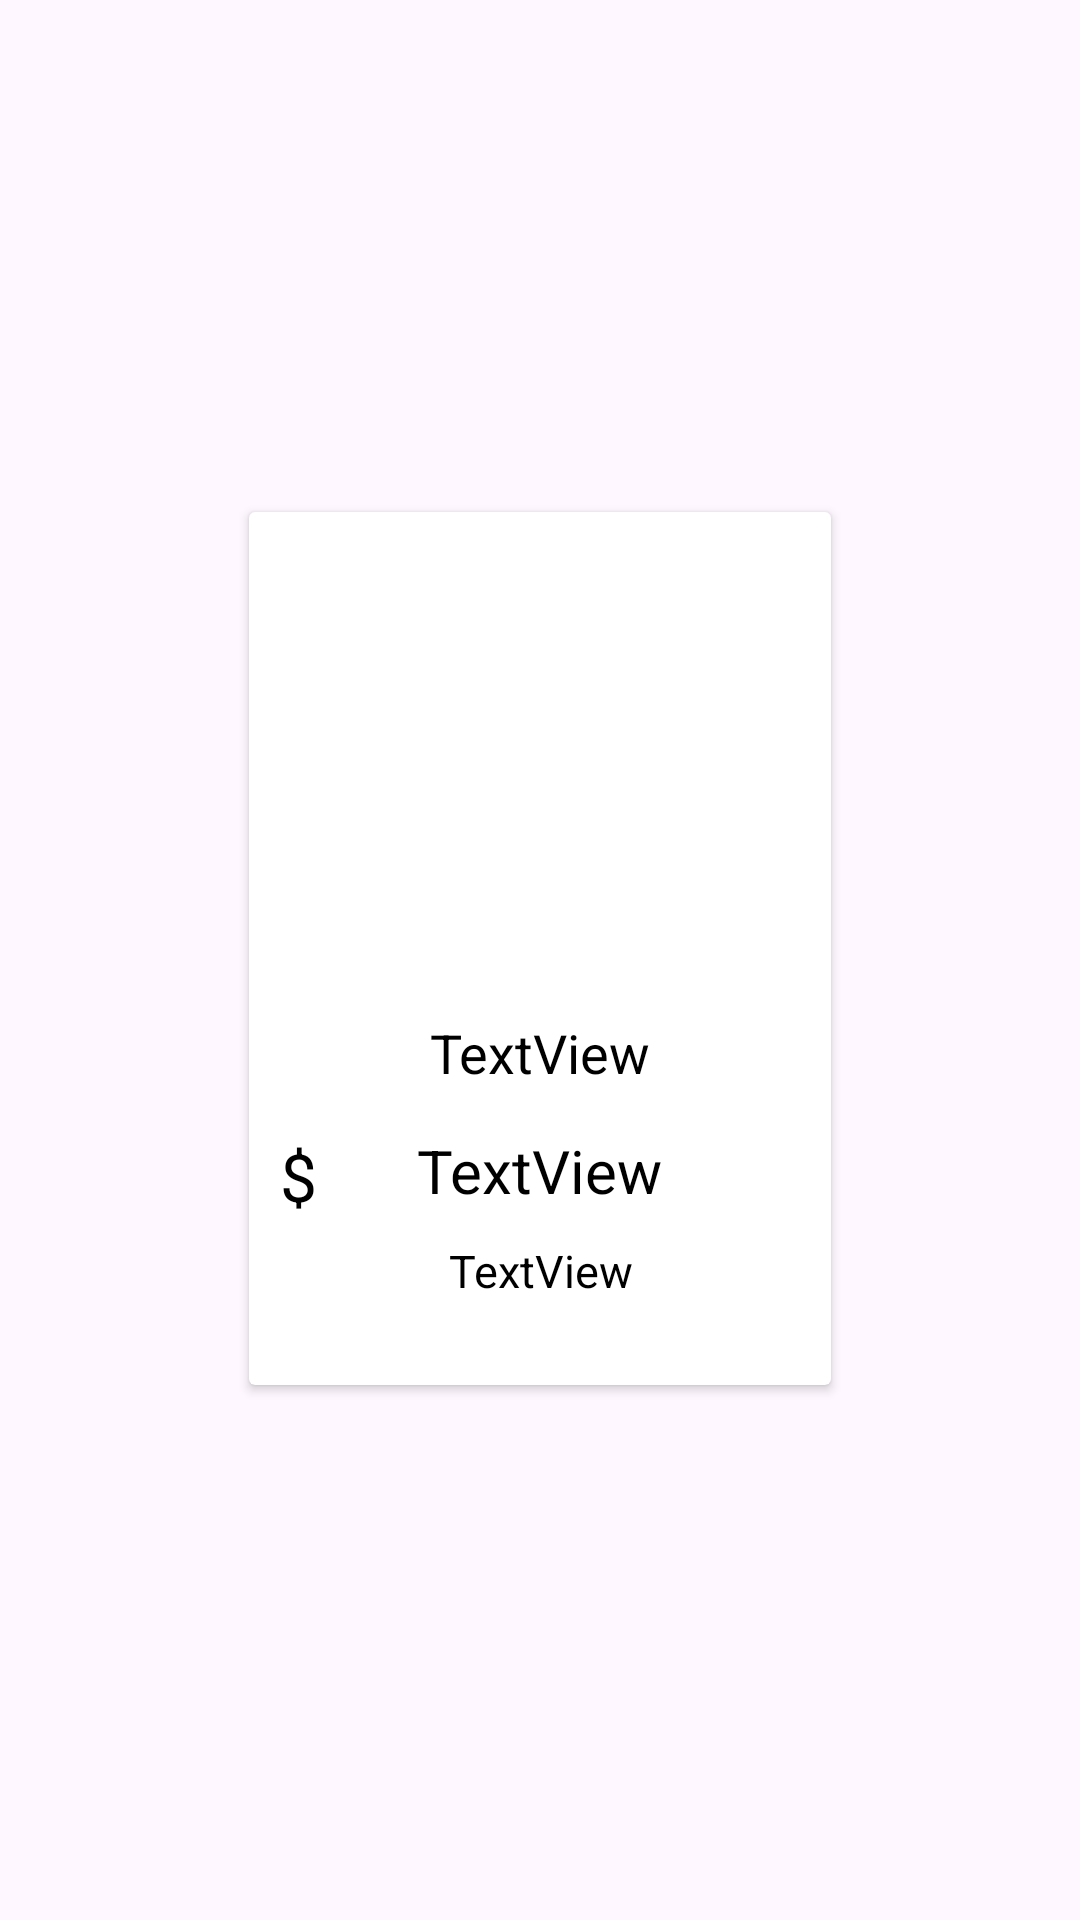

Produce the Android XML layout that renders to this screen, including the resource entries it uses.
<!-- AndroidManifest.xml: application theme Theme.Material3.Light.NoActionBar -->
<!-- res/layout/marketplace_layout.xml -->
<?xml version="1.0" encoding="utf-8"?>
<androidx.constraintlayout.widget.ConstraintLayout
    xmlns:android="http://schemas.android.com/apk/res/android"
    xmlns:app="http://schemas.android.com/apk/res-auto"
    xmlns:tools="http://schemas.android.com/tools"
    android:id="@+id/constraintLayout"
    android:layout_width="match_parent"
    android:layout_height="match_parent">


    <androidx.cardview.widget.CardView
        android:id="@+id/cardView"
        android:layout_width="194dp"
        android:layout_height="291dp"
        android:layout_marginStart="8dp"
        android:background="@drawable/edit_text_bg"
        android:padding="10dp"
        android:layout_marginEnd="8dp"
        android:layout_marginBottom="8dp"
        app:layout_constraintBottom_toBottomOf="parent"
        app:layout_constraintEnd_toEndOf="parent"
        app:layout_constraintHorizontal_bias="0.5"
        app:layout_constraintStart_toStartOf="parent"
        app:layout_constraintTop_toTopOf="parent"
        app:layout_constraintVertical_bias="0.5">

        <androidx.constraintlayout.widget.ConstraintLayout
            android:layout_width="match_parent"
            android:layout_height="match_parent">

            <ImageView
                android:id="@+id/image_id"
                android:layout_width="140dp"
                android:layout_height="141dp"
                android:layout_marginStart="8dp"
                android:layout_marginTop="8dp"
                android:layout_marginEnd="8dp"
                android:layout_marginBottom="8dp"
                app:layout_constraintBottom_toBottomOf="parent"
                app:layout_constraintEnd_toEndOf="parent"
                app:layout_constraintHorizontal_bias="0.5"
                app:layout_constraintStart_toStartOf="parent"
                app:layout_constraintTop_toTopOf="parent"
                app:layout_constraintVertical_bias="0.1"
                app:srcCompat="@drawable/logo" />

            <TextView
                android:id="@+id/price_id"
                android:layout_width="wrap_content"
                android:layout_height="33dp"
                android:layout_marginBottom="8dp"
                android:text="TextView"
                android:textColor="@color/headlines"
                android:textSize="20sp"
                app:layout_constraintBottom_toBottomOf="parent"
                app:layout_constraintEnd_toEndOf="parent"
                app:layout_constraintStart_toStartOf="parent"
                app:layout_constraintTop_toBottomOf="@+id/title_id"
                app:layout_constraintVertical_bias="0.1" />

            <TextView
                android:id="@+id/title_id"
                android:layout_width="wrap_content"
                android:layout_height="33dp"
                android:layout_marginBottom="8dp"
                android:text="TextView"
                android:textColor="@color/headlines"
                android:textSize="18sp"
                app:layout_constraintBottom_toBottomOf="parent"
                app:layout_constraintEnd_toEndOf="parent"
                app:layout_constraintStart_toStartOf="parent"
                app:layout_constraintTop_toBottomOf="@+id/image_id"
                app:layout_constraintVertical_bias="0.063" />

            <TextView
                android:id="@+id/description_id"
                android:layout_width="wrap_content"
                android:layout_height="40dp"
                android:layout_marginBottom="8dp"
                android:text="TextView"
                android:textColor="@color/headlines"
                android:textSize="15sp"
                app:layout_constraintBottom_toBottomOf="parent"
                app:layout_constraintEnd_toEndOf="parent"
                app:layout_constraintHorizontal_bias="0.503"
                app:layout_constraintStart_toStartOf="parent"
                app:layout_constraintTop_toBottomOf="@+id/price_id"
                app:layout_constraintVertical_bias=".9" />

            <TextView
                android:id="@+id/textView2"
                android:layout_width="wrap_content"
                android:layout_height="33dp"
                android:layout_marginStart="8dp"
                android:text="$"
                android:textColor="@color/headlines"
                android:textSize="22sp"
                app:layout_constraintBottom_toBottomOf="parent"
                app:layout_constraintEnd_toEndOf="parent"
                app:layout_constraintHorizontal_bias="0.014"
                app:layout_constraintStart_toStartOf="parent"
                app:layout_constraintTop_toBottomOf="@+id/title_id"
                app:layout_constraintVertical_bias="0.1
" />
        </androidx.constraintlayout.widget.ConstraintLayout>
    </androidx.cardview.widget.CardView>
</androidx.constraintlayout.widget.ConstraintLayout>
<!-- resources referenced by this layout -->
<resources>
  <color name="headlines">#000000</color>
  <!-- drawable edit_text_bg (drawable-v21) -->
  <?xml version="1.0" encoding="utf-8"?>
  <shape xmlns:android="http://schemas.android.com/apk/res/android">
  
      <corners android:radius="16dp"/>
  
      <stroke android:width="2dp"
          android:color="#D3D3D3"/>
  
  </shape>
</resources>
